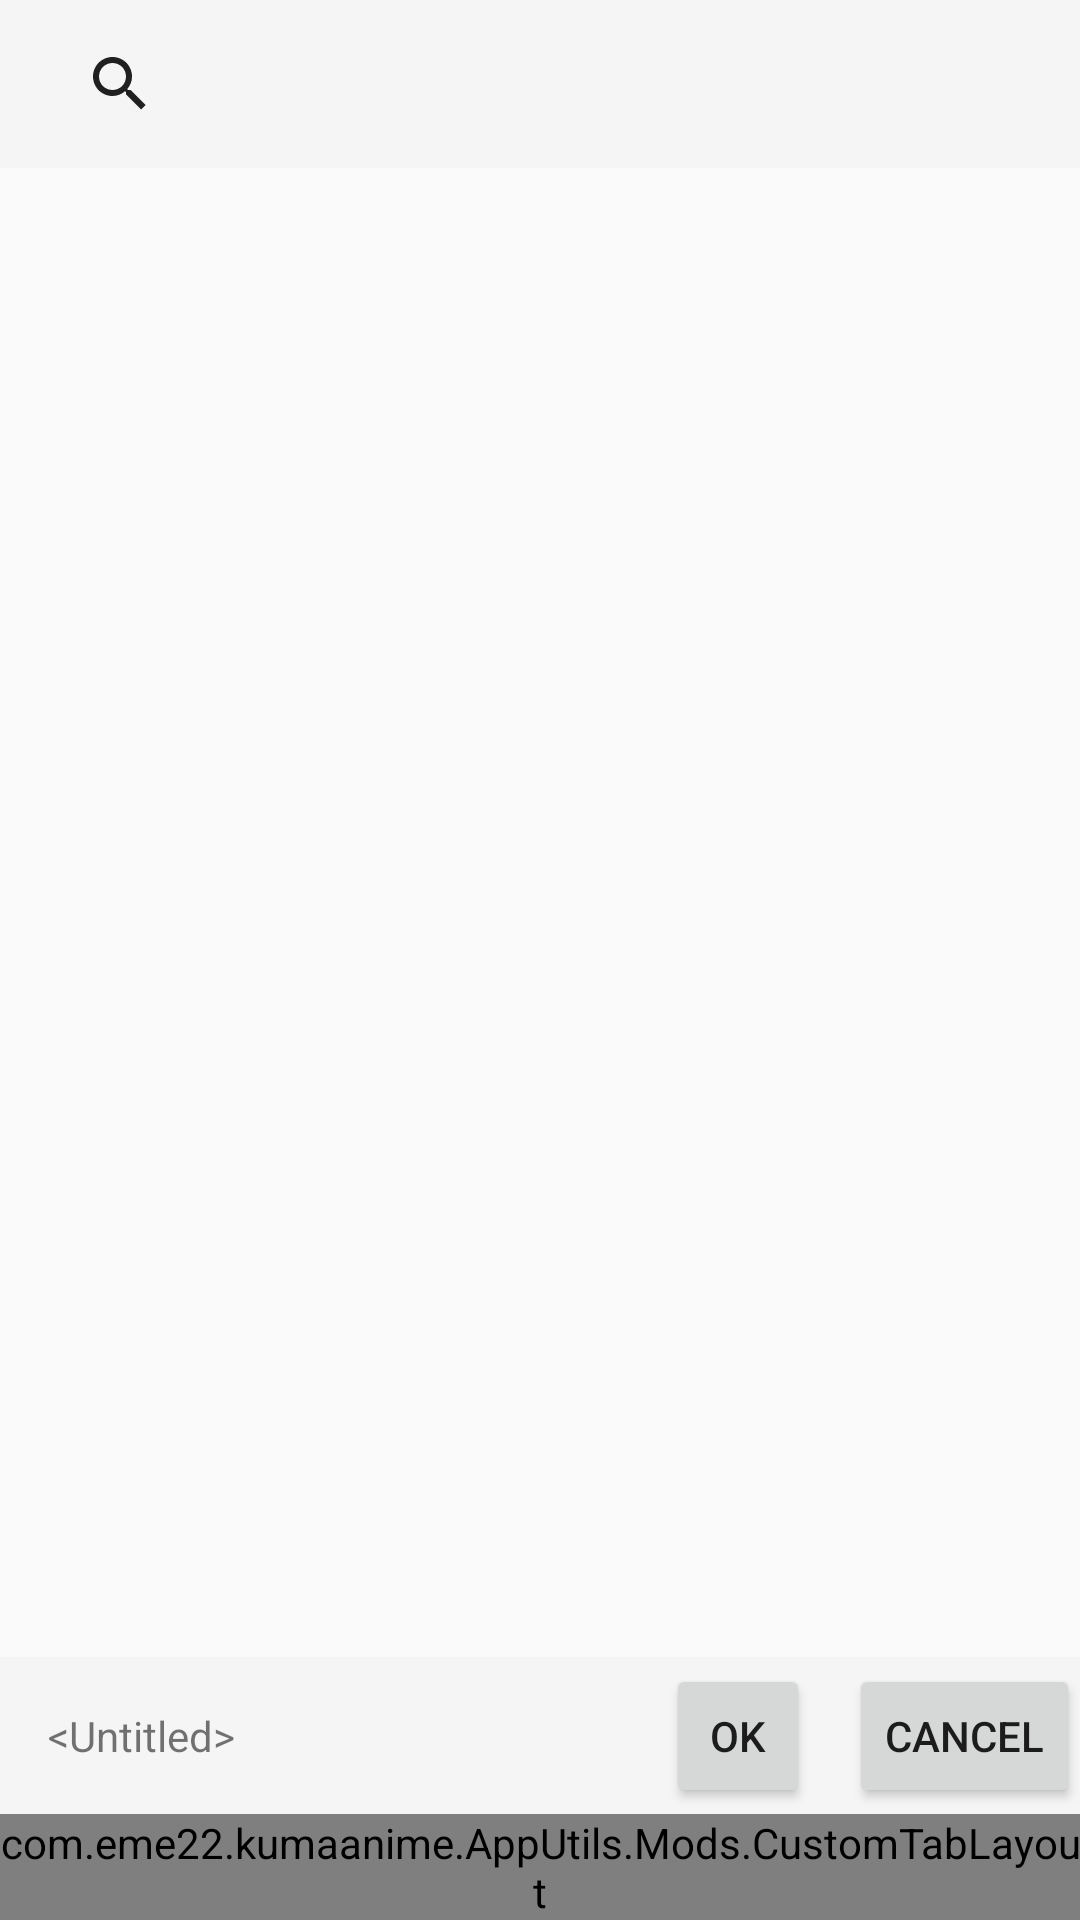

Produce the Android XML layout that renders to this screen, including the resource entries it uses.
<!-- AndroidManifest.xml: application theme Theme.AppCompat.Light -->
<!-- res/layout/activity_main.xml -->
<?xml version="1.0" encoding="utf-8"?>
<androidx.constraintlayout.widget.ConstraintLayout xmlns:android="http://schemas.android.com/apk/res/android"
    xmlns:app="http://schemas.android.com/apk/res-auto"
    xmlns:tools="http://schemas.android.com/tools"
    android:id="@+id/main_container"
    android:layout_width="match_parent"
    android:layout_height="match_parent" >

    <androidx.appcompat.widget.Toolbar
        android:id="@+id/main_toolbar"
        android:layout_width="0dp"
        android:layout_height="wrap_content"
        android:background="?attr/colorPrimary"
        android:minHeight="?attr/actionBarSize"
        android:theme="?attr/actionBarTheme"
        app:layout_constraintEnd_toEndOf="parent"
        app:layout_constraintStart_toStartOf="parent"
        app:layout_constraintTop_toTopOf="parent"
        app:popupTheme="@style/Theme.PopupOverlay.Menu">

        <androidx.appcompat.widget.SearchView
            android:id="@+id/anime_search"
            android:layout_width="wrap_content"
            android:layout_height="wrap_content"
            android:layout_gravity="start|fill"
            tools:layout_conversion_absoluteHeight="50dp"
            tools:layout_conversion_absoluteWidth="50dp"
            tools:layout_editor_absoluteX="16dp"
            tools:layout_editor_absoluteY="3dp" />

    </androidx.appcompat.widget.Toolbar>

    <androidx.constraintlayout.widget.ConstraintLayout
        android:id="@+id/main_container_2"
        android:layout_width="0dp"
        android:layout_height="0dp"
        app:layout_constraintBottom_toBottomOf="parent"
        app:layout_constraintEnd_toEndOf="parent"
        app:layout_constraintStart_toStartOf="parent"
        app:layout_constraintTop_toBottomOf="@+id/main_toolbar">

        <androidx.constraintlayout.widget.Guideline
            android:id="@+id/guideline2"
            android:layout_width="wrap_content"
            android:layout_height="wrap_content"
            android:orientation="horizontal"
            app:layout_constraintGuide_percent="0.85" />

        <com.eme22.kumaanime.AppUtils.Mods.CustomTabLayout
            android:id="@+id/general_tab"
            android:layout_width="0dp"
            android:layout_height="wrap_content"
            app:layout_constraintBottom_toBottomOf="parent"
            app:layout_constraintEnd_toEndOf="parent"
            app:layout_constraintStart_toStartOf="parent"
            app:tabGravity="center"
            app:tabMode="scrollable">

            <com.google.android.material.tabs.TabItem
                android:id="@+id/anime_offline_tab"
                android:layout_width="wrap_content"
                android:layout_height="wrap_content"
                android:text="1"
                tools:ignore="HardcodedText" />

            <com.google.android.material.tabs.TabItem
                android:id="@+id/animelist_tab"
                android:layout_width="wrap_content"
                android:layout_height="wrap_content"
                android:text="2"
                tools:ignore="HardcodedText" />

            <com.google.android.material.tabs.TabItem
                android:id="@+id/new_anime_tab"
                android:layout_width="wrap_content"
                android:layout_height="wrap_content"
                android:text="3"
                tools:ignore="HardcodedText" />

            <com.google.android.material.tabs.TabItem
                android:id="@+id/my_animelist_tab"
                android:layout_width="wrap_content"
                android:layout_height="wrap_content"
                android:text="4"
                tools:ignore="HardcodedText" />

            <com.google.android.material.tabs.TabItem
                android:id="@+id/anime_news_tab"
                android:layout_width="wrap_content"
                android:layout_height="wrap_content"
                android:text="5"
                tools:ignore="HardcodedText" />
        </com.eme22.kumaanime.AppUtils.Mods.CustomTabLayout>

        <androidx.viewpager2.widget.ViewPager2
            android:id="@+id/general_view"
            android:layout_width="0dp"
            android:layout_height="0dp"
            app:layout_constraintBottom_toTopOf="@+id/general_tab"
            app:layout_constraintEnd_toEndOf="parent"
            app:layout_constraintStart_toStartOf="parent"
            app:layout_constraintTop_toTopOf="parent">

        </androidx.viewpager2.widget.ViewPager2>

        <androidx.constraintlayout.widget.ConstraintLayout
            android:id="@+id/messages_constrain"
            android:layout_width="match_parent"
            android:layout_height="0dp"
            android:background="?attr/colorPrimary"
            app:layout_constraintBottom_toTopOf="@+id/general_tab"
            app:layout_constraintTop_toTopOf="@+id/guideline2">

            <TextView
                android:id="@+id/textView"
                android:layout_width="wrap_content"
                android:layout_height="wrap_content"
                android:layout_marginStart="16dp"
                android:text="@android:string/untitled"
                app:layout_constraintBottom_toBottomOf="parent"
                app:layout_constraintStart_toStartOf="parent"
                app:layout_constraintTop_toTopOf="parent" />

            <Button
                android:id="@+id/button"
                style="@style/Widget.AppCompat.Button.Small"
                android:layout_width="wrap_content"
                android:layout_height="wrap_content"
                android:layout_marginEnd="13dp"
                android:text="@android:string/yes"
                app:layout_constraintBottom_toBottomOf="parent"
                app:layout_constraintEnd_toStartOf="@+id/button2"
                app:layout_constraintTop_toTopOf="parent"
                tools:ignore="ButtonCase" />

            <Button
                android:id="@+id/button2"
                style="@style/Widget.AppCompat.Button.Small"
                android:layout_width="wrap_content"
                android:layout_height="wrap_content"
                android:text="@android:string/cancel"
                app:layout_constraintBottom_toBottomOf="parent"
                app:layout_constraintEnd_toEndOf="parent"
                app:layout_constraintTop_toTopOf="parent" />
        </androidx.constraintlayout.widget.ConstraintLayout>
    </androidx.constraintlayout.widget.ConstraintLayout>


</androidx.constraintlayout.widget.ConstraintLayout>
<!-- resources referenced by this layout -->
<resources>
  <style name="Theme.PopupOverlay.Menu" parent="ThemeOverlay.AppCompat.Light">
          <item name="android:textColor">@color/black</item>
      </style>
  <color name="black">#FF000000</color>
</resources>
